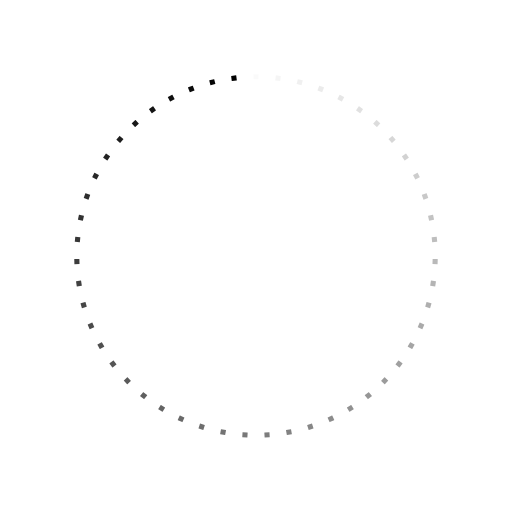
t = 0.00 s
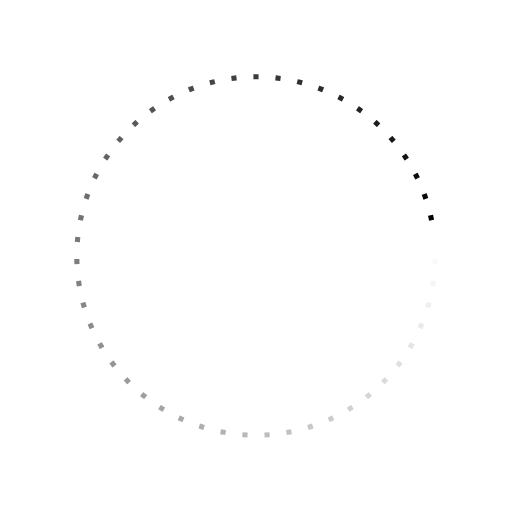
t = 0.25 s
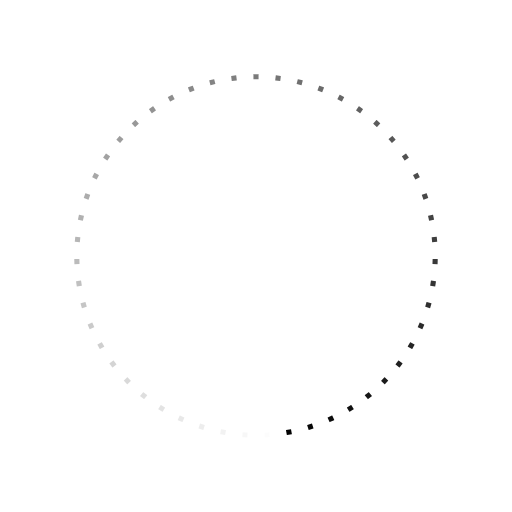
t = 0.50 s
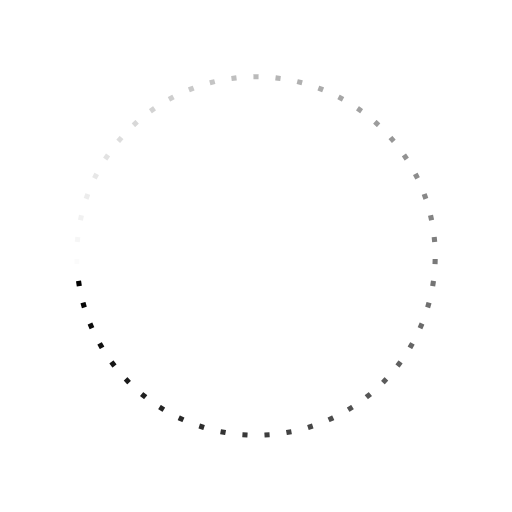
t = 0.75 s

The animated SVG that drew these frames (rendered in a browser with its animation timeline set to each time). Animation: 51 SMIL elements (animate=51); one cycle of 1.00 s, repeats indefinitely.

<?xml version="1.0" encoding="utf-8"?>
<svg xmlns="http://www.w3.org/2000/svg" xmlns:xlink="http://www.w3.org/1999/xlink" style="margin: auto; background: rgb(255, 255, 255); display: block; shape-rendering: auto;" width="244px" height="244px" viewBox="0 0 100 100" preserveAspectRatio="xMidYMid">
<g transform="rotate(0 50 50)">
  <rect x="49.5" y="14.5" rx="0.04" ry="0.04" width="1" height="1" fill="#000000">
    <animate attributeName="opacity" values="1;0" keyTimes="0;1" dur="1s" begin="-0.9803921568627451s" repeatCount="indefinite"></animate>
  </rect>
</g><g transform="rotate(7.0588235294117645 50 50)">
  <rect x="49.5" y="14.5" rx="0.04" ry="0.04" width="1" height="1" fill="#000000">
    <animate attributeName="opacity" values="1;0" keyTimes="0;1" dur="1s" begin="-0.9607843137254902s" repeatCount="indefinite"></animate>
  </rect>
</g><g transform="rotate(14.117647058823529 50 50)">
  <rect x="49.5" y="14.5" rx="0.04" ry="0.04" width="1" height="1" fill="#000000">
    <animate attributeName="opacity" values="1;0" keyTimes="0;1" dur="1s" begin="-0.9411764705882353s" repeatCount="indefinite"></animate>
  </rect>
</g><g transform="rotate(21.176470588235293 50 50)">
  <rect x="49.5" y="14.5" rx="0.04" ry="0.04" width="1" height="1" fill="#000000">
    <animate attributeName="opacity" values="1;0" keyTimes="0;1" dur="1s" begin="-0.9215686274509803s" repeatCount="indefinite"></animate>
  </rect>
</g><g transform="rotate(28.235294117647058 50 50)">
  <rect x="49.5" y="14.5" rx="0.04" ry="0.04" width="1" height="1" fill="#000000">
    <animate attributeName="opacity" values="1;0" keyTimes="0;1" dur="1s" begin="-0.9019607843137255s" repeatCount="indefinite"></animate>
  </rect>
</g><g transform="rotate(35.294117647058826 50 50)">
  <rect x="49.5" y="14.5" rx="0.04" ry="0.04" width="1" height="1" fill="#000000">
    <animate attributeName="opacity" values="1;0" keyTimes="0;1" dur="1s" begin="-0.8823529411764706s" repeatCount="indefinite"></animate>
  </rect>
</g><g transform="rotate(42.35294117647059 50 50)">
  <rect x="49.5" y="14.5" rx="0.04" ry="0.04" width="1" height="1" fill="#000000">
    <animate attributeName="opacity" values="1;0" keyTimes="0;1" dur="1s" begin="-0.8627450980392157s" repeatCount="indefinite"></animate>
  </rect>
</g><g transform="rotate(49.411764705882355 50 50)">
  <rect x="49.5" y="14.5" rx="0.04" ry="0.04" width="1" height="1" fill="#000000">
    <animate attributeName="opacity" values="1;0" keyTimes="0;1" dur="1s" begin="-0.8431372549019608s" repeatCount="indefinite"></animate>
  </rect>
</g><g transform="rotate(56.470588235294116 50 50)">
  <rect x="49.5" y="14.5" rx="0.04" ry="0.04" width="1" height="1" fill="#000000">
    <animate attributeName="opacity" values="1;0" keyTimes="0;1" dur="1s" begin="-0.8235294117647058s" repeatCount="indefinite"></animate>
  </rect>
</g><g transform="rotate(63.529411764705884 50 50)">
  <rect x="49.5" y="14.5" rx="0.04" ry="0.04" width="1" height="1" fill="#000000">
    <animate attributeName="opacity" values="1;0" keyTimes="0;1" dur="1s" begin="-0.803921568627451s" repeatCount="indefinite"></animate>
  </rect>
</g><g transform="rotate(70.58823529411765 50 50)">
  <rect x="49.5" y="14.5" rx="0.04" ry="0.04" width="1" height="1" fill="#000000">
    <animate attributeName="opacity" values="1;0" keyTimes="0;1" dur="1s" begin="-0.7843137254901961s" repeatCount="indefinite"></animate>
  </rect>
</g><g transform="rotate(77.6470588235294 50 50)">
  <rect x="49.5" y="14.5" rx="0.04" ry="0.04" width="1" height="1" fill="#000000">
    <animate attributeName="opacity" values="1;0" keyTimes="0;1" dur="1s" begin="-0.7647058823529411s" repeatCount="indefinite"></animate>
  </rect>
</g><g transform="rotate(84.70588235294117 50 50)">
  <rect x="49.5" y="14.5" rx="0.04" ry="0.04" width="1" height="1" fill="#000000">
    <animate attributeName="opacity" values="1;0" keyTimes="0;1" dur="1s" begin="-0.7450980392156863s" repeatCount="indefinite"></animate>
  </rect>
</g><g transform="rotate(91.76470588235294 50 50)">
  <rect x="49.5" y="14.5" rx="0.04" ry="0.04" width="1" height="1" fill="#000000">
    <animate attributeName="opacity" values="1;0" keyTimes="0;1" dur="1s" begin="-0.7254901960784313s" repeatCount="indefinite"></animate>
  </rect>
</g><g transform="rotate(98.82352941176471 50 50)">
  <rect x="49.5" y="14.5" rx="0.04" ry="0.04" width="1" height="1" fill="#000000">
    <animate attributeName="opacity" values="1;0" keyTimes="0;1" dur="1s" begin="-0.7058823529411765s" repeatCount="indefinite"></animate>
  </rect>
</g><g transform="rotate(105.88235294117646 50 50)">
  <rect x="49.5" y="14.5" rx="0.04" ry="0.04" width="1" height="1" fill="#000000">
    <animate attributeName="opacity" values="1;0" keyTimes="0;1" dur="1s" begin="-0.6862745098039216s" repeatCount="indefinite"></animate>
  </rect>
</g><g transform="rotate(112.94117647058823 50 50)">
  <rect x="49.5" y="14.5" rx="0.04" ry="0.04" width="1" height="1" fill="#000000">
    <animate attributeName="opacity" values="1;0" keyTimes="0;1" dur="1s" begin="-0.6666666666666666s" repeatCount="indefinite"></animate>
  </rect>
</g><g transform="rotate(120 50 50)">
  <rect x="49.5" y="14.5" rx="0.04" ry="0.04" width="1" height="1" fill="#000000">
    <animate attributeName="opacity" values="1;0" keyTimes="0;1" dur="1s" begin="-0.6470588235294118s" repeatCount="indefinite"></animate>
  </rect>
</g><g transform="rotate(127.05882352941177 50 50)">
  <rect x="49.5" y="14.5" rx="0.04" ry="0.04" width="1" height="1" fill="#000000">
    <animate attributeName="opacity" values="1;0" keyTimes="0;1" dur="1s" begin="-0.6274509803921569s" repeatCount="indefinite"></animate>
  </rect>
</g><g transform="rotate(134.11764705882354 50 50)">
  <rect x="49.5" y="14.5" rx="0.04" ry="0.04" width="1" height="1" fill="#000000">
    <animate attributeName="opacity" values="1;0" keyTimes="0;1" dur="1s" begin="-0.6078431372549019s" repeatCount="indefinite"></animate>
  </rect>
</g><g transform="rotate(141.1764705882353 50 50)">
  <rect x="49.5" y="14.5" rx="0.04" ry="0.04" width="1" height="1" fill="#000000">
    <animate attributeName="opacity" values="1;0" keyTimes="0;1" dur="1s" begin="-0.5882352941176471s" repeatCount="indefinite"></animate>
  </rect>
</g><g transform="rotate(148.23529411764707 50 50)">
  <rect x="49.5" y="14.5" rx="0.04" ry="0.04" width="1" height="1" fill="#000000">
    <animate attributeName="opacity" values="1;0" keyTimes="0;1" dur="1s" begin="-0.5686274509803921s" repeatCount="indefinite"></animate>
  </rect>
</g><g transform="rotate(155.2941176470588 50 50)">
  <rect x="49.5" y="14.5" rx="0.04" ry="0.04" width="1" height="1" fill="#000000">
    <animate attributeName="opacity" values="1;0" keyTimes="0;1" dur="1s" begin="-0.5490196078431373s" repeatCount="indefinite"></animate>
  </rect>
</g><g transform="rotate(162.35294117647058 50 50)">
  <rect x="49.5" y="14.5" rx="0.04" ry="0.04" width="1" height="1" fill="#000000">
    <animate attributeName="opacity" values="1;0" keyTimes="0;1" dur="1s" begin="-0.5294117647058824s" repeatCount="indefinite"></animate>
  </rect>
</g><g transform="rotate(169.41176470588235 50 50)">
  <rect x="49.5" y="14.5" rx="0.04" ry="0.04" width="1" height="1" fill="#000000">
    <animate attributeName="opacity" values="1;0" keyTimes="0;1" dur="1s" begin="-0.5098039215686274s" repeatCount="indefinite"></animate>
  </rect>
</g><g transform="rotate(176.47058823529412 50 50)">
  <rect x="49.5" y="14.5" rx="0.04" ry="0.04" width="1" height="1" fill="#000000">
    <animate attributeName="opacity" values="1;0" keyTimes="0;1" dur="1s" begin="-0.49019607843137253s" repeatCount="indefinite"></animate>
  </rect>
</g><g transform="rotate(183.52941176470588 50 50)">
  <rect x="49.5" y="14.5" rx="0.04" ry="0.04" width="1" height="1" fill="#000000">
    <animate attributeName="opacity" values="1;0" keyTimes="0;1" dur="1s" begin="-0.47058823529411764s" repeatCount="indefinite"></animate>
  </rect>
</g><g transform="rotate(190.58823529411765 50 50)">
  <rect x="49.5" y="14.5" rx="0.04" ry="0.04" width="1" height="1" fill="#000000">
    <animate attributeName="opacity" values="1;0" keyTimes="0;1" dur="1s" begin="-0.45098039215686275s" repeatCount="indefinite"></animate>
  </rect>
</g><g transform="rotate(197.64705882352942 50 50)">
  <rect x="49.5" y="14.5" rx="0.04" ry="0.04" width="1" height="1" fill="#000000">
    <animate attributeName="opacity" values="1;0" keyTimes="0;1" dur="1s" begin="-0.43137254901960786s" repeatCount="indefinite"></animate>
  </rect>
</g><g transform="rotate(204.7058823529412 50 50)">
  <rect x="49.5" y="14.5" rx="0.04" ry="0.04" width="1" height="1" fill="#000000">
    <animate attributeName="opacity" values="1;0" keyTimes="0;1" dur="1s" begin="-0.4117647058823529s" repeatCount="indefinite"></animate>
  </rect>
</g><g transform="rotate(211.76470588235293 50 50)">
  <rect x="49.5" y="14.5" rx="0.04" ry="0.04" width="1" height="1" fill="#000000">
    <animate attributeName="opacity" values="1;0" keyTimes="0;1" dur="1s" begin="-0.39215686274509803s" repeatCount="indefinite"></animate>
  </rect>
</g><g transform="rotate(218.8235294117647 50 50)">
  <rect x="49.5" y="14.5" rx="0.04" ry="0.04" width="1" height="1" fill="#000000">
    <animate attributeName="opacity" values="1;0" keyTimes="0;1" dur="1s" begin="-0.37254901960784315s" repeatCount="indefinite"></animate>
  </rect>
</g><g transform="rotate(225.88235294117646 50 50)">
  <rect x="49.5" y="14.5" rx="0.04" ry="0.04" width="1" height="1" fill="#000000">
    <animate attributeName="opacity" values="1;0" keyTimes="0;1" dur="1s" begin="-0.35294117647058826s" repeatCount="indefinite"></animate>
  </rect>
</g><g transform="rotate(232.94117647058823 50 50)">
  <rect x="49.5" y="14.5" rx="0.04" ry="0.04" width="1" height="1" fill="#000000">
    <animate attributeName="opacity" values="1;0" keyTimes="0;1" dur="1s" begin="-0.3333333333333333s" repeatCount="indefinite"></animate>
  </rect>
</g><g transform="rotate(240 50 50)">
  <rect x="49.5" y="14.5" rx="0.04" ry="0.04" width="1" height="1" fill="#000000">
    <animate attributeName="opacity" values="1;0" keyTimes="0;1" dur="1s" begin="-0.3137254901960784s" repeatCount="indefinite"></animate>
  </rect>
</g><g transform="rotate(247.05882352941177 50 50)">
  <rect x="49.5" y="14.5" rx="0.04" ry="0.04" width="1" height="1" fill="#000000">
    <animate attributeName="opacity" values="1;0" keyTimes="0;1" dur="1s" begin="-0.29411764705882354s" repeatCount="indefinite"></animate>
  </rect>
</g><g transform="rotate(254.11764705882354 50 50)">
  <rect x="49.5" y="14.5" rx="0.04" ry="0.04" width="1" height="1" fill="#000000">
    <animate attributeName="opacity" values="1;0" keyTimes="0;1" dur="1s" begin="-0.27450980392156865s" repeatCount="indefinite"></animate>
  </rect>
</g><g transform="rotate(261.1764705882353 50 50)">
  <rect x="49.5" y="14.5" rx="0.04" ry="0.04" width="1" height="1" fill="#000000">
    <animate attributeName="opacity" values="1;0" keyTimes="0;1" dur="1s" begin="-0.2549019607843137s" repeatCount="indefinite"></animate>
  </rect>
</g><g transform="rotate(268.2352941176471 50 50)">
  <rect x="49.5" y="14.5" rx="0.04" ry="0.04" width="1" height="1" fill="#000000">
    <animate attributeName="opacity" values="1;0" keyTimes="0;1" dur="1s" begin="-0.23529411764705882s" repeatCount="indefinite"></animate>
  </rect>
</g><g transform="rotate(275.29411764705884 50 50)">
  <rect x="49.5" y="14.5" rx="0.04" ry="0.04" width="1" height="1" fill="#000000">
    <animate attributeName="opacity" values="1;0" keyTimes="0;1" dur="1s" begin="-0.21568627450980393s" repeatCount="indefinite"></animate>
  </rect>
</g><g transform="rotate(282.3529411764706 50 50)">
  <rect x="49.5" y="14.5" rx="0.04" ry="0.04" width="1" height="1" fill="#000000">
    <animate attributeName="opacity" values="1;0" keyTimes="0;1" dur="1s" begin="-0.19607843137254902s" repeatCount="indefinite"></animate>
  </rect>
</g><g transform="rotate(289.4117647058824 50 50)">
  <rect x="49.5" y="14.5" rx="0.04" ry="0.04" width="1" height="1" fill="#000000">
    <animate attributeName="opacity" values="1;0" keyTimes="0;1" dur="1s" begin="-0.17647058823529413s" repeatCount="indefinite"></animate>
  </rect>
</g><g transform="rotate(296.47058823529414 50 50)">
  <rect x="49.5" y="14.5" rx="0.04" ry="0.04" width="1" height="1" fill="#000000">
    <animate attributeName="opacity" values="1;0" keyTimes="0;1" dur="1s" begin="-0.1568627450980392s" repeatCount="indefinite"></animate>
  </rect>
</g><g transform="rotate(303.52941176470586 50 50)">
  <rect x="49.5" y="14.5" rx="0.04" ry="0.04" width="1" height="1" fill="#000000">
    <animate attributeName="opacity" values="1;0" keyTimes="0;1" dur="1s" begin="-0.13725490196078433s" repeatCount="indefinite"></animate>
  </rect>
</g><g transform="rotate(310.5882352941176 50 50)">
  <rect x="49.5" y="14.5" rx="0.04" ry="0.04" width="1" height="1" fill="#000000">
    <animate attributeName="opacity" values="1;0" keyTimes="0;1" dur="1s" begin="-0.11764705882352941s" repeatCount="indefinite"></animate>
  </rect>
</g><g transform="rotate(317.6470588235294 50 50)">
  <rect x="49.5" y="14.5" rx="0.04" ry="0.04" width="1" height="1" fill="#000000">
    <animate attributeName="opacity" values="1;0" keyTimes="0;1" dur="1s" begin="-0.09803921568627451s" repeatCount="indefinite"></animate>
  </rect>
</g><g transform="rotate(324.70588235294116 50 50)">
  <rect x="49.5" y="14.5" rx="0.04" ry="0.04" width="1" height="1" fill="#000000">
    <animate attributeName="opacity" values="1;0" keyTimes="0;1" dur="1s" begin="-0.0784313725490196s" repeatCount="indefinite"></animate>
  </rect>
</g><g transform="rotate(331.7647058823529 50 50)">
  <rect x="49.5" y="14.5" rx="0.04" ry="0.04" width="1" height="1" fill="#000000">
    <animate attributeName="opacity" values="1;0" keyTimes="0;1" dur="1s" begin="-0.058823529411764705s" repeatCount="indefinite"></animate>
  </rect>
</g><g transform="rotate(338.8235294117647 50 50)">
  <rect x="49.5" y="14.5" rx="0.04" ry="0.04" width="1" height="1" fill="#000000">
    <animate attributeName="opacity" values="1;0" keyTimes="0;1" dur="1s" begin="-0.0392156862745098s" repeatCount="indefinite"></animate>
  </rect>
</g><g transform="rotate(345.88235294117646 50 50)">
  <rect x="49.5" y="14.5" rx="0.04" ry="0.04" width="1" height="1" fill="#000000">
    <animate attributeName="opacity" values="1;0" keyTimes="0;1" dur="1s" begin="-0.0196078431372549s" repeatCount="indefinite"></animate>
  </rect>
</g><g transform="rotate(352.94117647058823 50 50)">
  <rect x="49.5" y="14.5" rx="0.04" ry="0.04" width="1" height="1" fill="#000000">
    <animate attributeName="opacity" values="1;0" keyTimes="0;1" dur="1s" begin="0s" repeatCount="indefinite"></animate>
  </rect>
</g>
<!-- [ldio] generated by https://loading.io/ --></svg>
